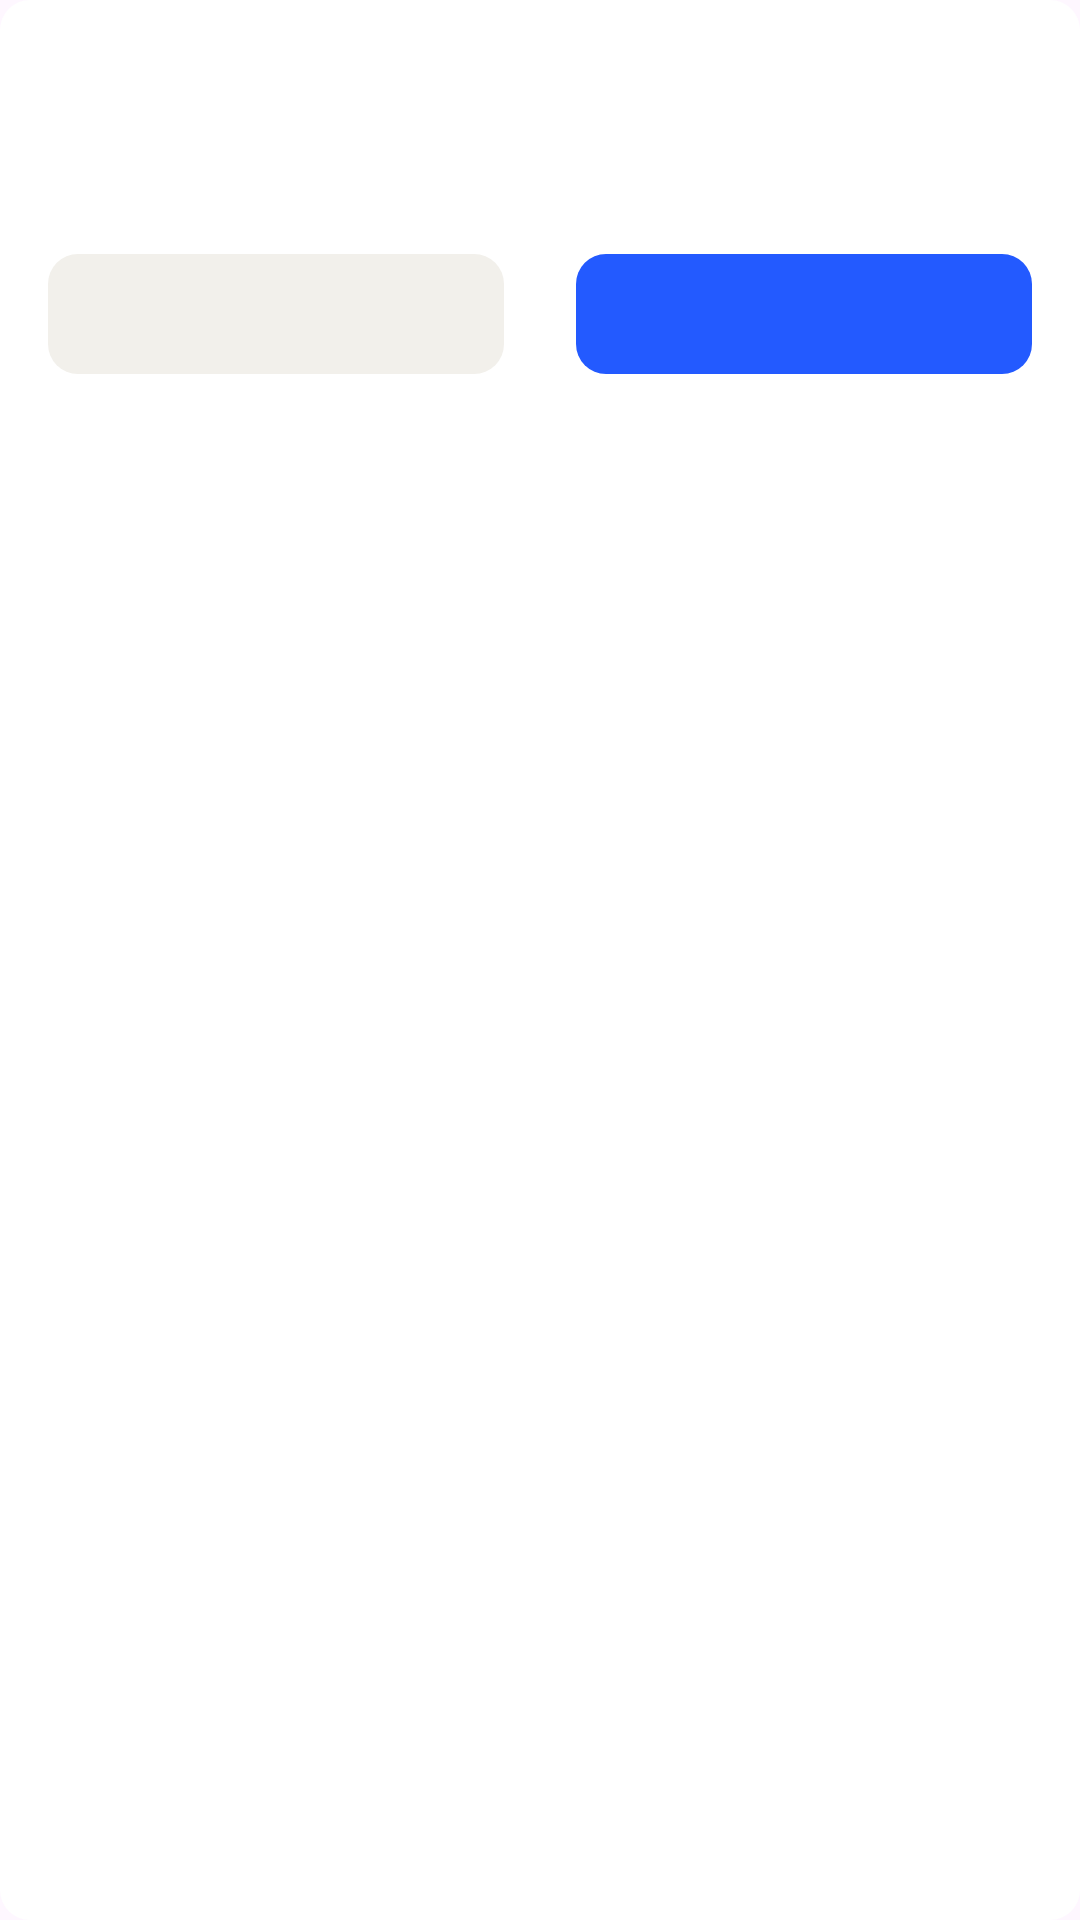

Write the Android layout XML for this screen, with the resource values it uses.
<!-- AndroidManifest.xml: application theme Theme.SalonBooking -->
<!-- res/layout/layout_custom_dialog.xml -->
<?xml version="1.0" encoding="utf-8"?>
<androidx.constraintlayout.widget.ConstraintLayout xmlns:android="http://schemas.android.com/apk/res/android"
    xmlns:app="http://schemas.android.com/apk/res-auto"
    android:layout_width="match_parent"
    android:layout_height="wrap_content"
    xmlns:tools="http://schemas.android.com/tools"
    android:background="@drawable/bg_dialog"
    android:backgroundTint="@color/white"
    android:padding="@dimen/padding16">

    <TextView
        android:id="@+id/tvDialogTitle"
        android:layout_width="match_parent"
        android:layout_height="wrap_content"
        android:fontFamily="@font/inter_24pt_bold"
        tools:text="Silmek istediğine emin misin?"
        android:textAlignment="center"
        android:textSize="@dimen/size16"
        app:layout_constraintEnd_toEndOf="parent"
        app:layout_constraintStart_toStartOf="parent"
        app:layout_constraintTop_toTopOf="parent" />

    <TextView
        android:id="@+id/tvDialogBody"
        android:layout_width="match_parent"
        android:layout_height="wrap_content"
        android:layout_marginTop="@dimen/margin12"
        android:fontFamily="@font/inter_18pt_regular"
        tools:text="Bu işlem sonsuza kadar silinmesine yol açacaktır. Silmek istediğine emin misin?"
        android:textAlignment="center"
        android:textSize="@dimen/size14"
        app:layout_constraintEnd_toEndOf="parent"
        app:layout_constraintStart_toStartOf="parent"
        app:layout_constraintTop_toBottomOf="@id/tvDialogTitle" />

    <com.google.android.material.button.MaterialButton
        android:id="@+id/btnNegative"
        style="@style/Widget.Material3.Button.OutlinedButton"
        android:layout_width="0dp"
        android:layout_height="wrap_content"
        android:layout_marginTop="@dimen/margin12"
        android:layout_marginEnd="@dimen/margin12"
        tools:text="Cancel"
        android:textColor="@color/black"
        app:backgroundTint="@color/color_perm_bg"
        app:cornerRadius="@dimen/corner_radius_default"
        app:layout_constraintEnd_toEndOf="@id/guideline"
        app:layout_constraintStart_toStartOf="parent"
        app:layout_constraintTop_toBottomOf="@id/tvDialogBody"
        app:strokeWidth="0dp" />

    <com.google.android.material.button.MaterialButton
        android:id="@+id/btnPositive"
        android:layout_width="0dp"
        android:layout_height="wrap_content"
        android:layout_marginStart="@dimen/margin12"
        android:layout_marginTop="@dimen/margin12"
        tools:text="Done"
        app:backgroundTint="@color/color_main"
        app:cornerRadius="@dimen/corner_radius_default"
        app:layout_constraintEnd_toEndOf="parent"
        app:layout_constraintStart_toEndOf="@id/guideline"
        app:layout_constraintTop_toBottomOf="@id/tvDialogBody" />

    <androidx.constraintlayout.widget.Guideline
        android:id="@+id/guideline"
        android:layout_width="wrap_content"
        android:layout_height="wrap_content"
        android:orientation="vertical"
        app:layout_constraintGuide_percent=".5" />
</androidx.constraintlayout.widget.ConstraintLayout>
<!-- resources referenced by this layout -->
<resources>
  <color name="black">#FF000000</color>
  <color name="color_main">#235AFF</color>
  <color name="color_perm_bg">#f2f0eb</color>
  <color name="white">#FFFFFFFF</color>
  <dimen name="corner_radius_default">10dp</dimen>
  <dimen name="margin12">12dp</dimen>
  <dimen name="padding16">16dp</dimen>
  <dimen name="size14">14sp</dimen>
  <dimen name="size16">16sp</dimen>
  <!-- drawable bg_dialog (drawable) -->
  <?xml version="1.0" encoding="utf-8"?>
  <shape xmlns:android="http://schemas.android.com/apk/res/android" android:shape="rectangle">
      <corners android:radius="@dimen/corner_radius_default" />
  </shape>
  <style name="Theme.SalonBooking" parent="Base.Theme.SalonBooking" />
  <style name="Base.Theme.SalonBooking" parent="Theme.Material3.DayNight.NoActionBar">
          
          
      </style>
</resources>
